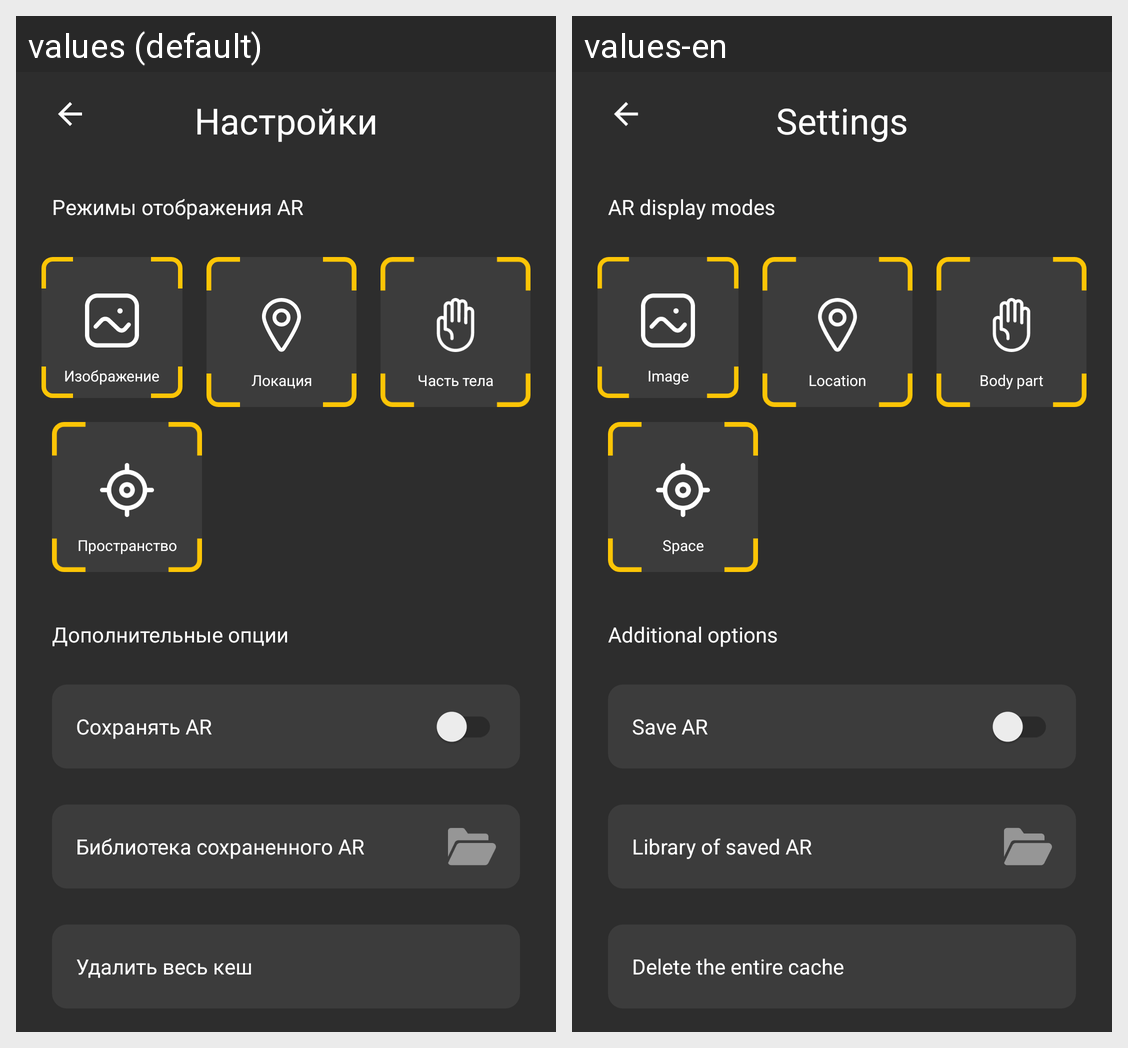

This grid shows one Android layout under two languages. Give, for every string resource on the screen, its name, the default text and each shown locale's text.
Android screen res/layout/activity_settings.xml rendered under 2 locales, left to right: values (default), values-en. Device: Nexus 5 (rendered at 1080×1920; each locale shown at half size, 540×960, under a caption strip naming it); theme Theme.Zrenie20.NoActionBar.
Strings drawn on this screen, with the default value and each locale's value (text and hints the layout hard-codes, and strings that could not be matched under every locale, appear in the picture but are not listed):

settings
  values: Настройки
  values-en: Settings

ar_types
  values: Режимы отображения AR
  values-en: AR display modes

image
  values: Изображение
  values-en: Image

location
  values: Локация
  values-en: Location

bodyPart
  values: Часть тела
  values-en: Body part

space
  values: Пространство
  values-en: Space

ar_options
  values: Дополнительные опции
  values-en: Additional options

ar_save_ar
  values: Сохранять AR
  values-en: Save AR

ar_lib_ar
  values: Библиотека сохраненного AR
  values-en: Library of saved AR

ar_remove_ar
  values: Удалить весь кеш
  values-en: Delete the entire cache
